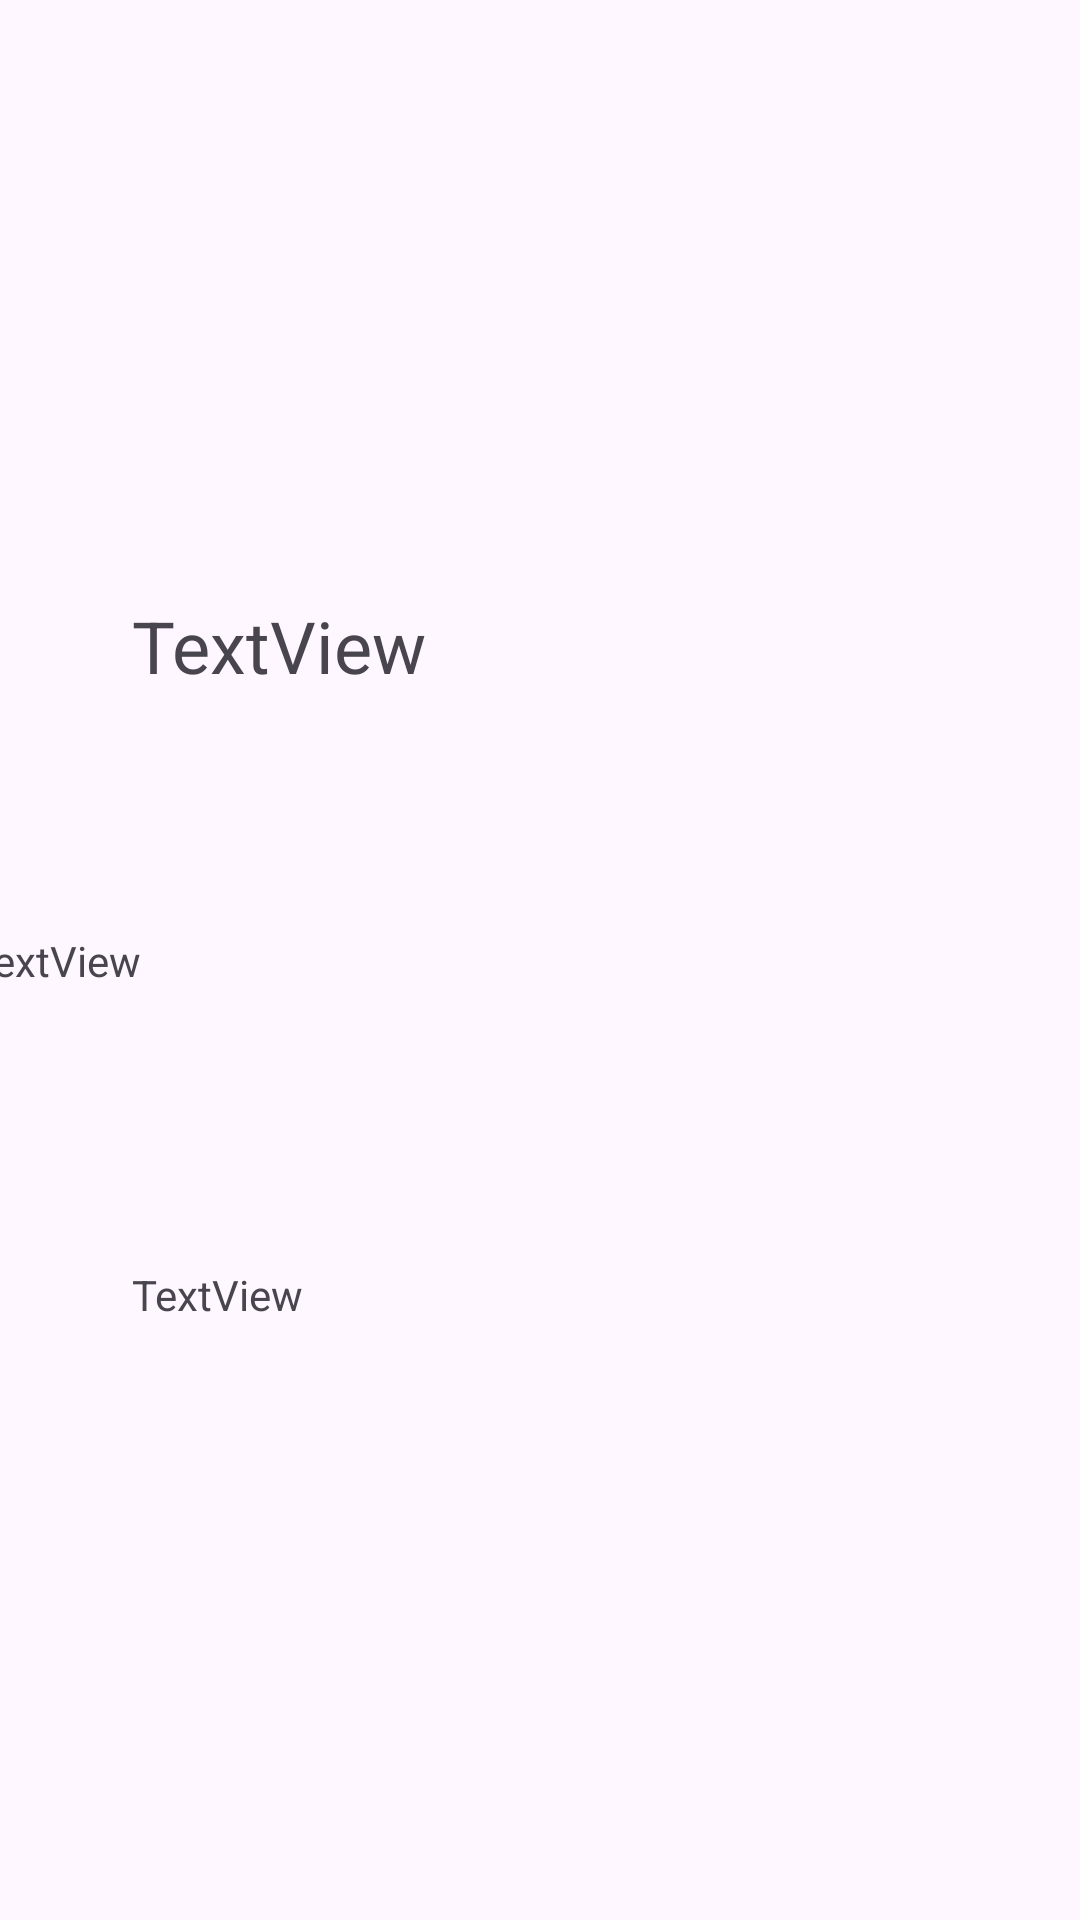

Write the Android layout XML for this screen, with the resource values it uses.
<!-- AndroidManifest.xml: application theme Theme.Room1Basic -->
<!-- res/layout/cell_normal.xml -->
<?xml version="1.0" encoding="utf-8"?>
<androidx.constraintlayout.widget.ConstraintLayout xmlns:android="http://schemas.android.com/apk/res/android"
    xmlns:app="http://schemas.android.com/apk/res-auto"
    xmlns:tools="http://schemas.android.com/tools"
    android:layout_width="match_parent"
    android:layout_height="wrap_content"
    android:background="?attr/selectableItemBackground"
    android:clickable="true">

    <androidx.constraintlayout.widget.Guideline
        android:id="@+id/guideline2"
        android:layout_width="wrap_content"
        android:layout_height="wrap_content"
        android:orientation="vertical"
        app:layout_constraintGuide_percent="0.1" />

    <androidx.constraintlayout.widget.Guideline
        android:id="@+id/guideline3"
        android:layout_width="wrap_content"
        android:layout_height="wrap_content"
        android:orientation="vertical"
        app:layout_constraintGuide_percent="0.85" />

    <TextView
        android:id="@+id/textViewNumber"
        android:layout_width="wrap_content"
        android:layout_height="wrap_content"
        android:layout_marginStart="8dp"
        android:layout_marginEnd="8dp"
        android:text="TextView"
        app:layout_constraintBottom_toBottomOf="parent"
        app:layout_constraintEnd_toStartOf="@+id/guideline2"
        app:layout_constraintStart_toStartOf="parent"
        app:layout_constraintTop_toTopOf="parent"
        tools:text="1" />

    <TextView
        android:id="@+id/textViewEnglish"
        android:layout_width="wrap_content"
        android:layout_height="wrap_content"
        android:layout_marginStart="8dp"
        android:layout_marginTop="8dp"
        android:text="TextView"
        android:textSize="24sp"
        app:layout_constraintBottom_toTopOf="@+id/textViewChinese"
        app:layout_constraintEnd_toStartOf="@+id/guideline3"
        app:layout_constraintHorizontal_bias="0.0"
        app:layout_constraintStart_toStartOf="@+id/guideline2"
        app:layout_constraintTop_toTopOf="parent" />

    <TextView
        android:id="@+id/textViewChinese"
        android:layout_width="wrap_content"
        android:layout_height="wrap_content"
        android:layout_marginBottom="8dp"
        android:text="TextView"
        app:layout_constraintBottom_toBottomOf="parent"
        app:layout_constraintStart_toStartOf="@+id/textViewEnglish"
        app:layout_constraintTop_toBottomOf="@+id/textViewEnglish" />

    <ImageView
        android:id="@+id/imageView"
        android:layout_width="wrap_content"
        android:layout_height="wrap_content"
        app:layout_constraintBottom_toBottomOf="parent"
        app:layout_constraintEnd_toEndOf="parent"
        app:layout_constraintStart_toStartOf="@+id/guideline3"
        app:layout_constraintTop_toTopOf="parent"
        app:srcCompat="@drawable/baseline_chevron_right_24" />
</androidx.constraintlayout.widget.ConstraintLayout>
<!-- resources referenced by this layout -->
<resources>
  <style name="Theme.Room1Basic" parent="Base.Theme.Room1Basic" />
  <style name="Base.Theme.Room1Basic" parent="Theme.Material3.DayNight.NoActionBar">
          
          
      </style>
</resources>
